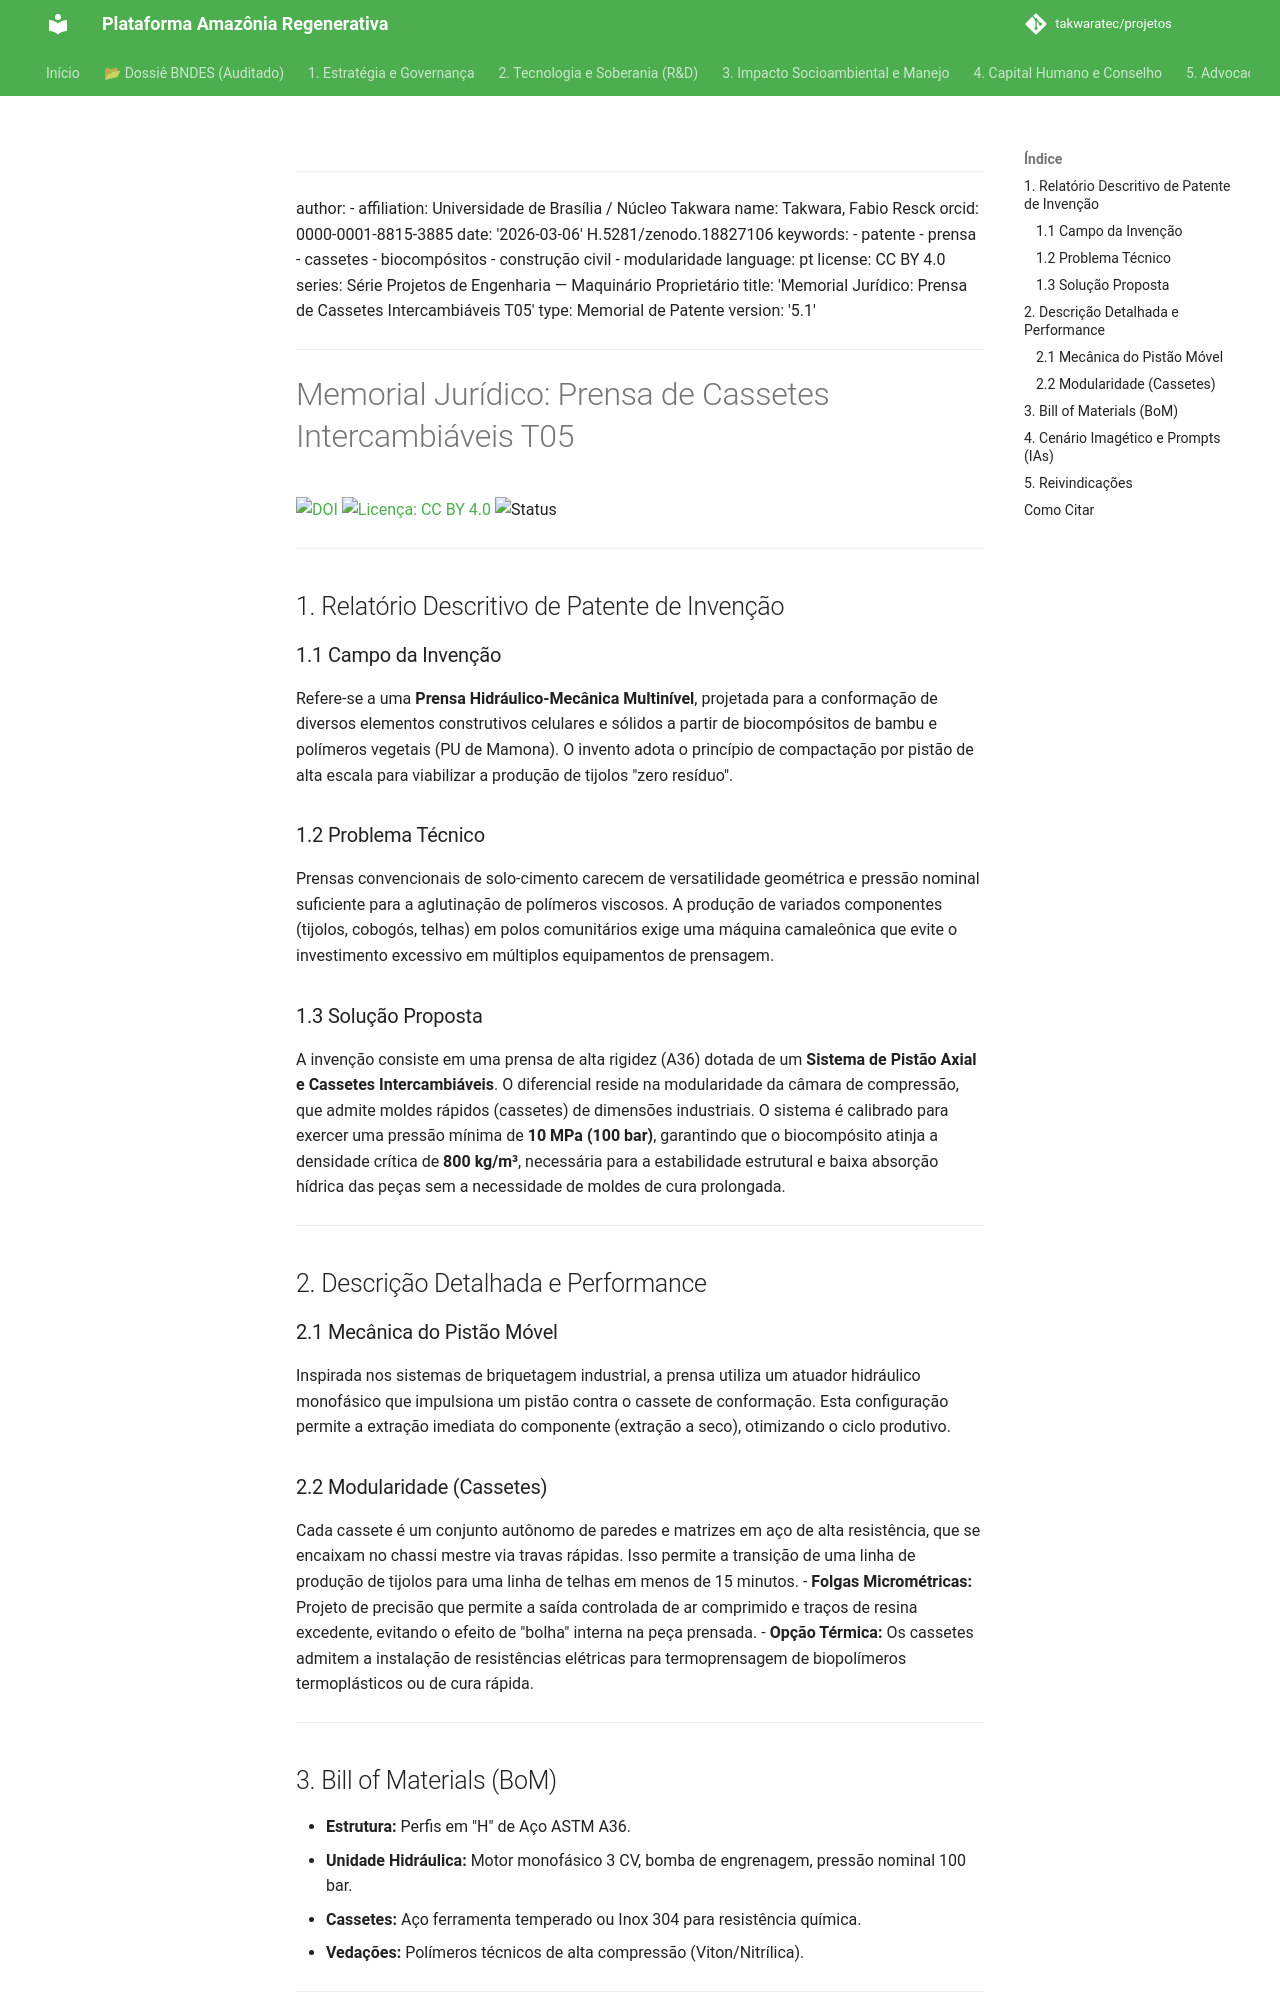

repository: takwaratec/projetos · page: 08_PROJETOS_ENGENHARIA/TAK_memorial-patente-prensa-cassetes/index.html · generator: mkdocs

---
author:
- affiliation: Universidade de Brasília / Núcleo Takwara
  name: Takwara, Fabio Resck
  orcid: 0000-0001-8815-3885
date: '2026-03-06'
doi: 10.5281/zenodo.18827106
keywords:
- patente
- prensa
- cassetes
- biocompósitos
- construção civil
- modularidade
language: pt
license: CC BY 4.0
series: Série Projetos de Engenharia — Maquinário Proprietário
title: 'Memorial Jurídico: Prensa de Cassetes Intercambiáveis T05'
type: Memorial de Patente
version: '5.1'
---

# Memorial Jurídico: Prensa de Cassetes Intercambiáveis T05

[![DOI](https://img.shields.io/badge/DOI-10.5281/zenodo.18827106-blue.svg)](https://doi.org/10.5281/zenodo.18827106)
[![Licença: CC BY 4.0](https://img.shields.io/badge/Licenca-CC%20BY%204.0-lightgrey.svg)](https://creativecommons.org/licenses/by/4.0/)
![Status](https://img.shields.io/badge/status-Finalizado%20(Advocacy)-blue)

---

## 1. Relatório Descritivo de Patente de Invenção

### 1.1 Campo da Invenção
Refere-se a uma **Prensa Hidráulico-Mecânica Multinível**, projetada para a conformação de diversos elementos construtivos celulares e sólidos a partir de biocompósitos de bambu e polímeros vegetais (PU de Mamona). O invento adota o princípio de compactação por pistão de alta escala para viabilizar a produção de tijolos "zero resíduo".

### 1.2 Problema Técnico
Prensas convencionais de solo-cimento carecem de versatilidade geométrica e pressão nominal suficiente para a aglutinação de polímeros viscosos. A produção de variados componentes (tijolos, cobogós, telhas) em polos comunitários exige uma máquina camaleônica que evite o investimento excessivo em múltiplos equipamentos de prensagem.

### 1.3 Solução Proposta
A invenção consiste em uma prensa de alta rigidez (A36) dotada de um **Sistema de Pistão Axial e Cassetes Intercambiáveis**. O diferencial reside na modularidade da câmara de compressão, que admite moldes rápidos (cassetes) de dimensões industriais. O sistema é calibrado para exercer uma pressão mínima de **10 MPa (100 bar)**, garantindo que o biocompósito atinja a densidade crítica de **800 kg/m³**, necessária para a estabilidade estrutural e baixa absorção hídrica das peças sem a necessidade de moldes de cura prolongada.

---

## 2. Descrição Detalhada e Performance

### 2.1 Mecânica do Pistão Móvel
Inspirada nos sistemas de briquetagem industrial, a prensa utiliza um atuador hidráulico monofásico que impulsiona um pistão contra o cassete de conformação. Esta configuração permite a extração imediata do componente (extração a seco), otimizando o ciclo produtivo.

### 2.2 Modularidade (Cassetes)
Cada cassete é um conjunto autônomo de paredes e matrizes em aço de alta resistência, que se encaixam no chassi mestre via travas rápidas. Isso permite a transição de uma linha de produção de tijolos para uma linha de telhas em menos de 15 minutos. 
- **Folgas Micrométricas:** Projeto de precisão que permite a saída controlada de ar comprimido e traços de resina excedente, evitando o efeito de "bolha" interna na peça prensada.
- **Opção Térmica:** Os cassetes admitem a instalação de resistências elétricas para termoprensagem de biopolímeros termoplásticos ou de cura rápida.

---
